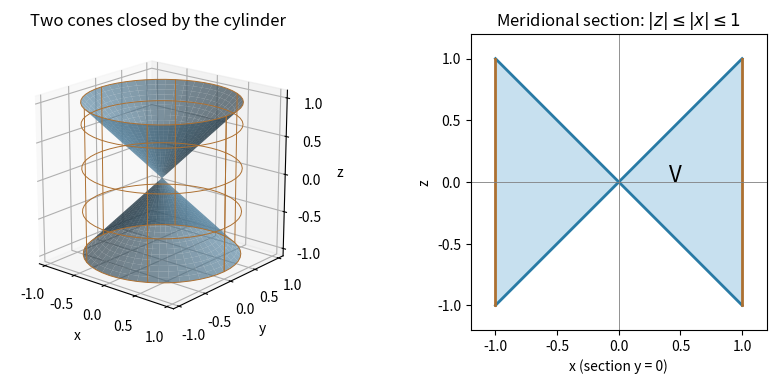

The script that saved this image:
"""Original cone/cylinder sketch; Python 3.14, NumPy 2.3.5, Matplotlib 3.10.7.

Writes its PNG basename to cwd and respects an existing MPLCONFIGDIR.
"""
import numpy as np
import matplotlib
matplotlib.use('Agg')
import matplotlib.pyplot as plt

fig = plt.figure(figsize=(8.8, 4), dpi=100, facecolor='white')
ax = fig.add_subplot(121, projection='3d')
theta, radius = np.meshgrid(np.linspace(0, 2*np.pi, 49), np.linspace(0, 1, 20))
x, y = radius*np.cos(theta), radius*np.sin(theta)
for sign in [-1, 1]:
    ax.plot_surface(x, y, sign*radius, color='#6ca6ca', alpha=.65, linewidth=0)
angles, z = np.meshgrid(np.linspace(0, 2*np.pi, 49), np.linspace(-1, 1, 15))
ax.plot_wireframe(np.cos(angles), np.sin(angles), z, rstride=4, cstride=8, color='#ad7031', linewidth=.7)
ax.set(xlabel='x', ylabel='y', zlabel='z', xlim=(-1.1, 1.1), ylim=(-1.1, 1.1), zlim=(-1.1, 1.1), title='Two cones closed by the cylinder')
ax.set_box_aspect((1, 1, 1))
ax.view_init(elev=19, azim=-50)
ax2 = fig.add_subplot(122)
r = np.linspace(0, 1, 100)
for sign in [-1, 1]:
    ax2.fill_between(sign*r, -r, r, color='#c7e0ef')
    ax2.plot(sign*r, r, color='#287aa5', lw=2)
    ax2.plot(sign*r, -r, color='#287aa5', lw=2)
    ax2.plot([sign, sign], [-1, 1], color='#ad7031', lw=2)
ax2.axhline(0, color='gray', lw=.6)
ax2.axvline(0, color='gray', lw=.6)
ax2.text(.46, 0, 'V', ha='center', fontsize=16)
ax2.set(xlabel='x (section y = 0)', ylabel='z', xlim=(-1.2,1.2), ylim=(-1.2,1.2), title=r'Meridional section: $|z|\leq |x|\leq1$')
ax2.set_aspect('equal')
fig.subplots_adjust(left=.01, right=.97, bottom=.13, top=.87, wspace=.2)
fig.savefig('paper-3-cone-cylinder.png', facecolor='white', transparent=False, dpi=100)
plt.close(fig)
